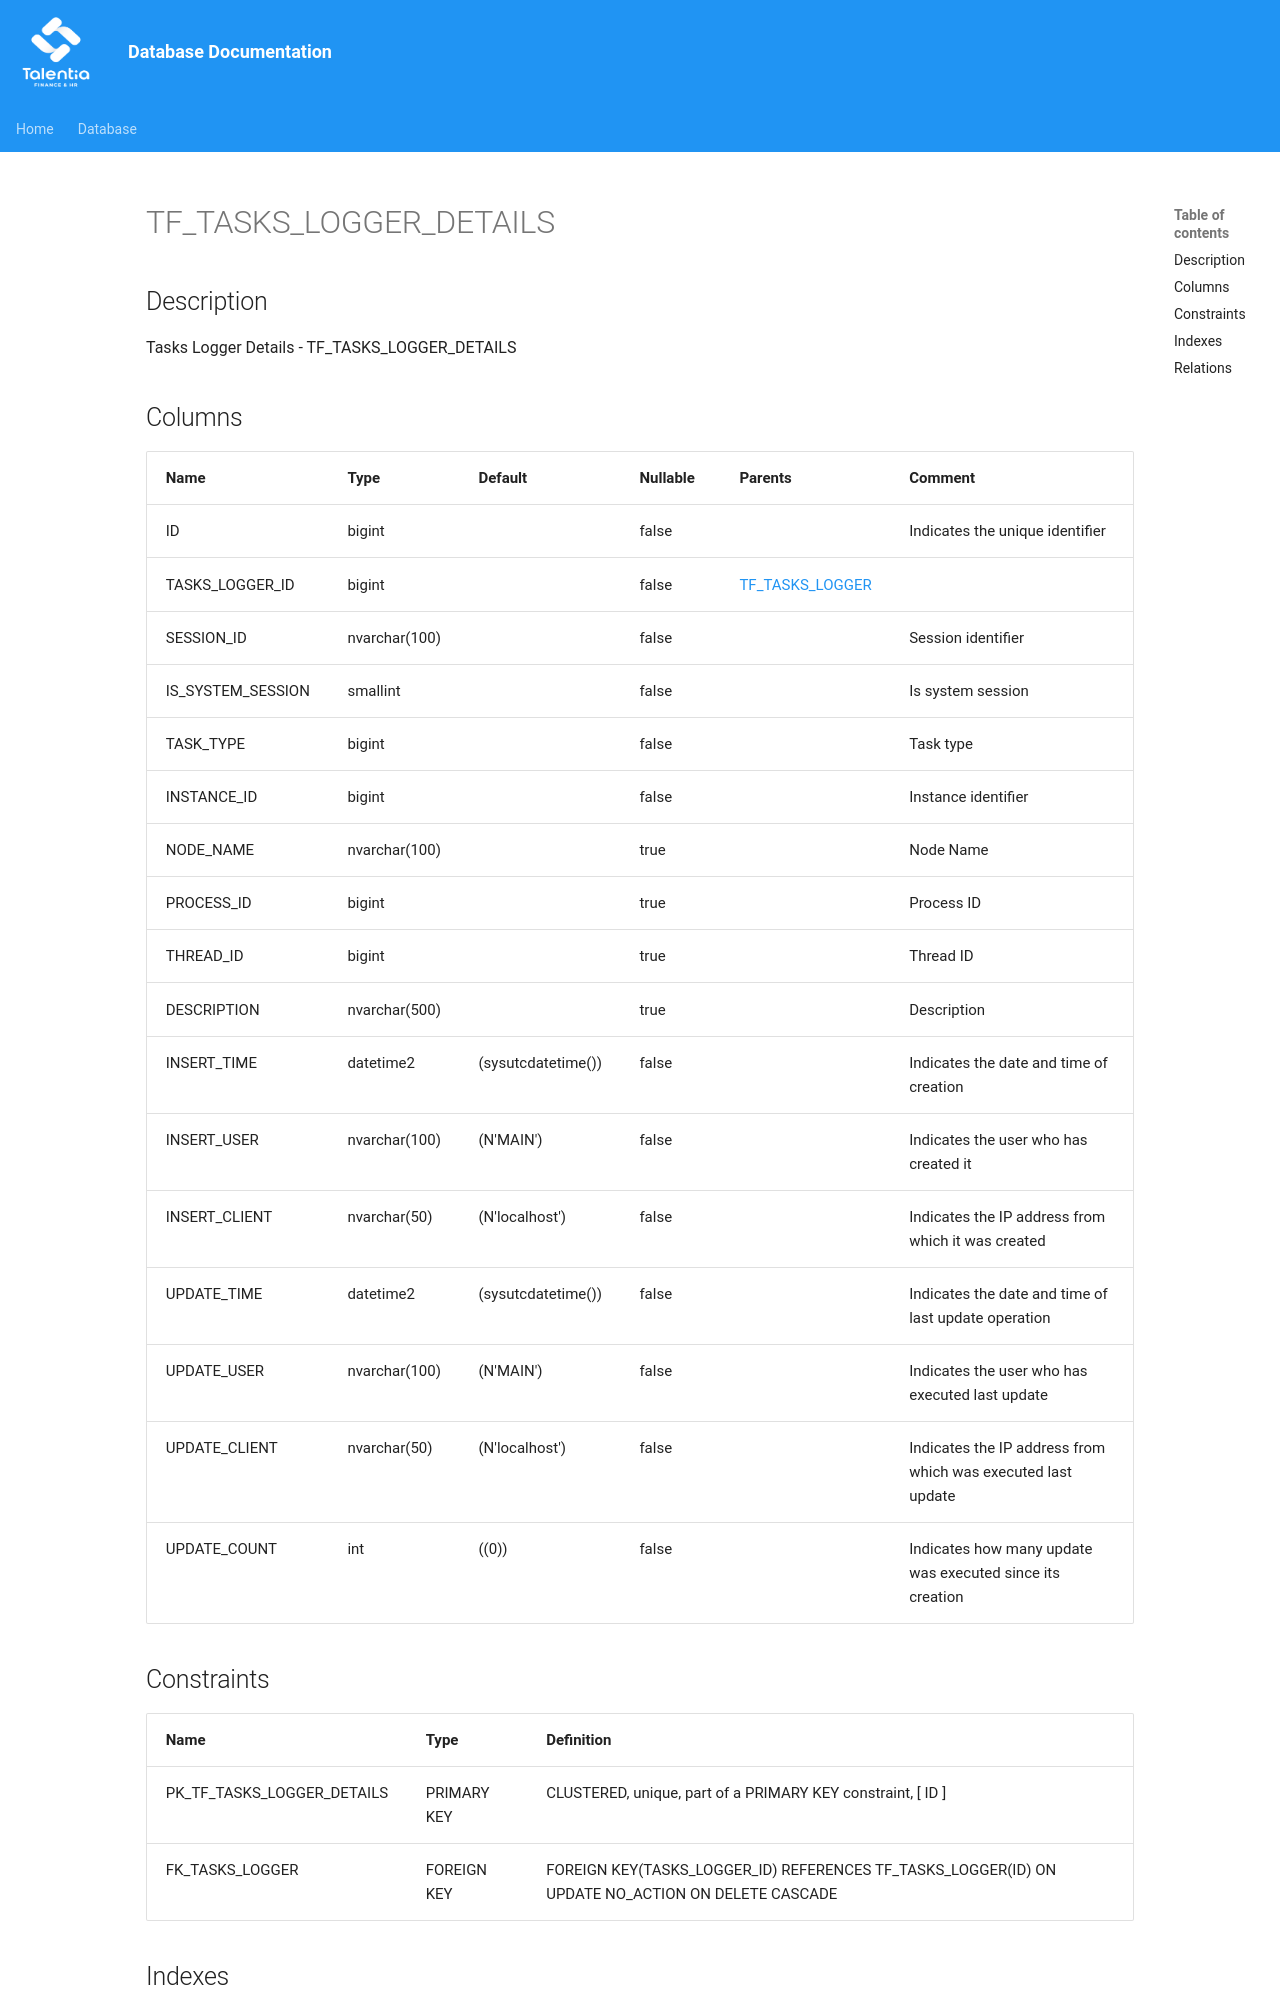

repository: giovanniporcelli/documentazione-db · page: schema/TF_TASKS_LOGGER_DETAILS/index.html · generator: mkdocs

# TF_TASKS_LOGGER_DETAILS

## Description

Tasks Logger Details - TF_TASKS_LOGGER_DETAILS  


## Columns

| Name | Type | Default | Nullable | Parents | Comment |
| ---- | ---- | ------- | -------- | ------- | ------- |
| ID | bigint |  | false |  | Indicates the unique identifier |
| TASKS_LOGGER_ID | bigint |  | false | [TF_TASKS_LOGGER](TF_TASKS_LOGGER.md) |  |
| SESSION_ID | nvarchar(100) |  | false |  | Session identifier |
| IS_SYSTEM_SESSION | smallint |  | false |  | Is system session |
| TASK_TYPE | bigint |  | false |  | Task type |
| INSTANCE_ID | bigint |  | false |  | Instance identifier |
| NODE_NAME | nvarchar(100) |  | true |  | Node Name |
| PROCESS_ID | bigint |  | true |  | Process ID |
| THREAD_ID | bigint |  | true |  | Thread ID |
| DESCRIPTION | nvarchar(500) |  | true |  | Description |
| INSERT_TIME | datetime2 | (sysutcdatetime()) | false |  | Indicates the date and time of creation |
| INSERT_USER | nvarchar(100) | (N'MAIN') | false |  | Indicates the user
